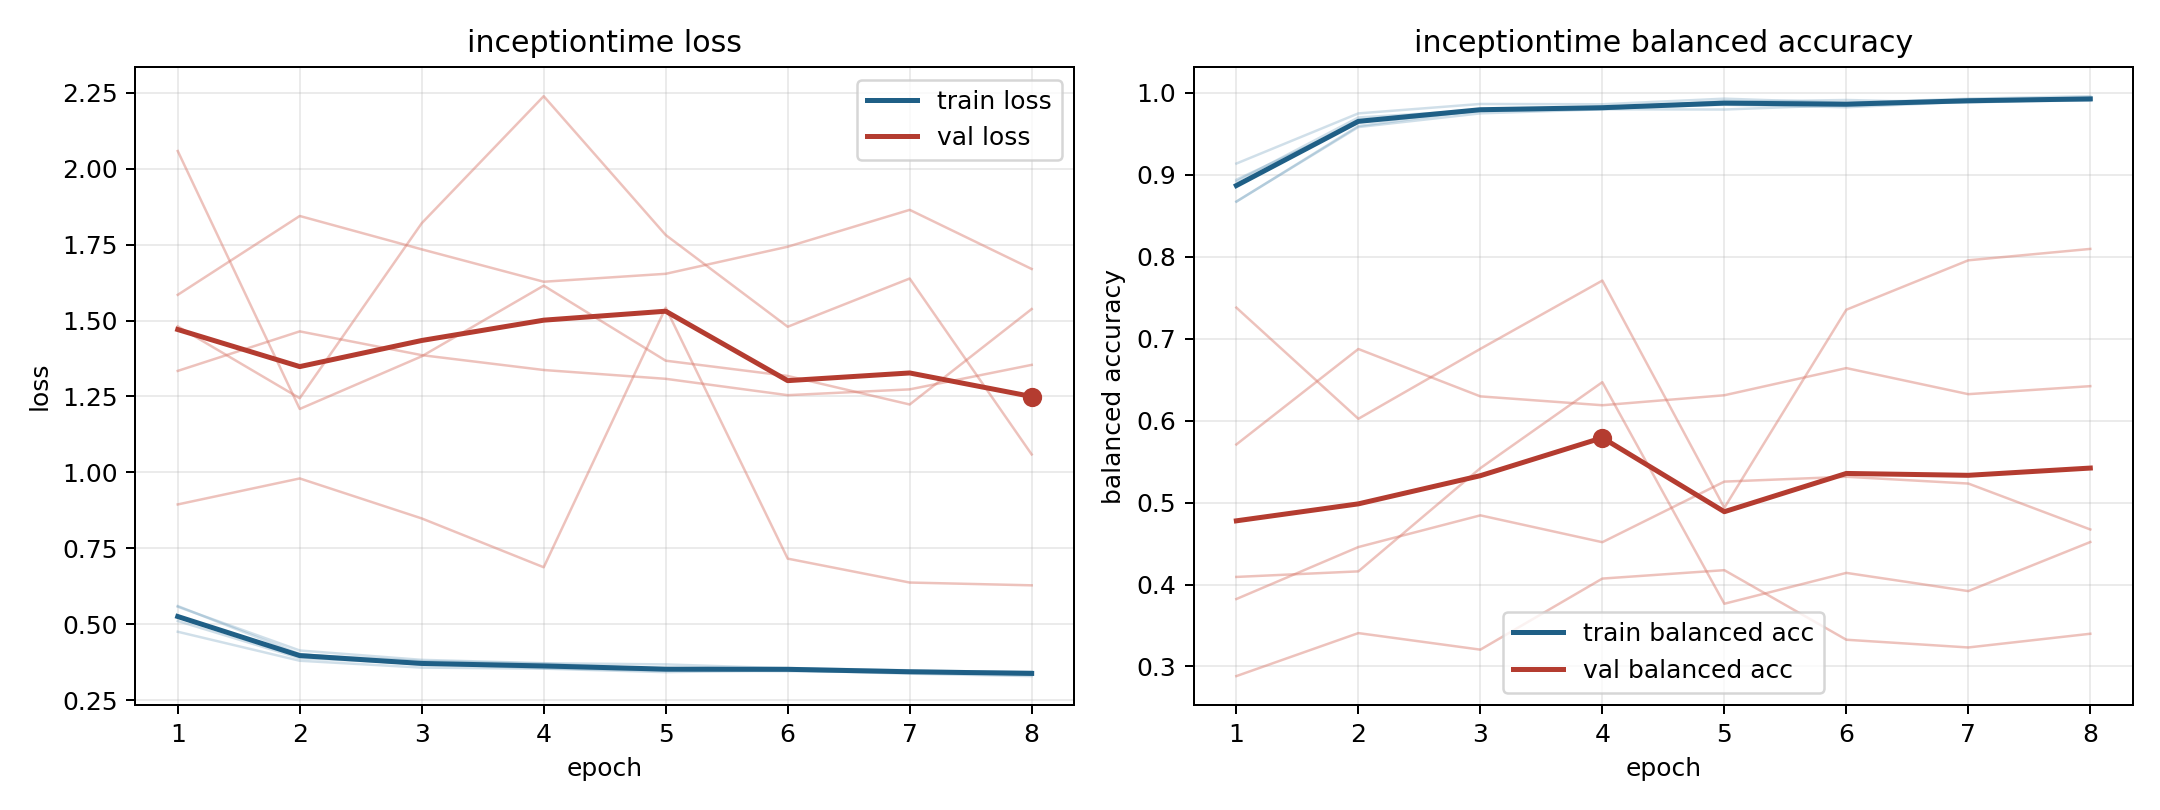

Source data for this figure (header and first rows):
model, fold, epoch, train_loss, train_balanced_accuracy, val_loss, val_balanced_accuracy
inceptiontime, 1, 1, 0.4751, 0.9137, 1.585, 0.2882
inceptiontime, 1, 2, 0.3796, 0.9749, 1.844, 0.3407
inceptiontime, 1, 3, 0.357, 0.9864, 1.735, 0.3205
inceptiontime, 1, 4, 0.3535, 0.986, 1.628, 0.4073
inceptiontime, 1, 5, 0.3421, 0.9929, 1.654, 0.4175
inceptiontime, 1, 6, 0.3485, 0.9879, 1.743, 0.3326
inceptiontime, 1, 7, 0.337, 0.9928, 1.865, 0.3232
inceptiontime, 1, 8, 0.329, 0.9959, 1.67, 0.3399
inceptiontime, 2, 1, 0.5598, 0.8672, 1.334, 0.5709
inceptiontime, 2, 2, 0.4018, 0.9595, 1.464, 0.6874
inceptiontime, 2, 3, 0.3656, 0.979, 1.386, 0.6296
inceptiontime, 2, 4, 0.3622, 0.9806, 1.337, 0.6188
inceptiontime, 2, 5, 0.3517, 0.9855, 1.308, 0.631
inceptiontime, 2, 6, 0.353, 0.9824, 1.254, 0.6641
inceptiontime, 2, 7, 0.3439, 0.9892, 1.273, 0.6323
inceptiontime, 2, 8, 0.3399, 0.9907, 1.354, 0.6421
inceptiontime, 3, 1, 0.5236, 0.894, 2.058, 0.3823
inceptiontime, 3, 2, 0.3999, 0.9636, 1.209, 0.4457
inceptiontime, 3, 3, 0.3784, 0.9778, 1.382, 0.4844
inceptiontime, 3, 4, 0.3701, 0.9799, 1.615, 0.4517
inceptiontime, 3, 5, 0.3515, 0.9901, 1.368, 0.5256
inceptiontime, 3, 6, 0.3557, 0.984, 1.318, 0.5315
inceptiontime, 3, 7, 0.3481, 0.9899, 1.224, 0.5232
inceptiontime, 3, 8, 0.3414, 0.9925, 1.538, 0.4672
inceptiontime, 4, 1, 0.5575, 0.8673, 0.8944, 0.7379
inceptiontime, 4, 2, 0.4134, 0.9582, 0.98, 0.6022
inceptiontime, 4, 3, 0.3826, 0.9749, 0.8483, 0.6875
inceptiontime, 4, 4, 0.3715, 0.9799, 0.6875, 0.7709
inceptiontime, 4, 5, 0.3676, 0.9796, 1.542, 0.4937
inceptiontime, 4, 6, 0.3545, 0.9852, 0.7159, 0.7353
inceptiontime, 4, 7, 0.3438, 0.9919, 0.6372, 0.7956
inceptiontime, 4, 8, 0.3443, 0.9909, 0.628, 0.8095
inceptiontime, 5, 1, 0.5106, 0.892, 1.481, 0.4093
inceptiontime, 5, 2, 0.3882, 0.9699, 1.244, 0.416
inceptiontime, 5, 3, 0.3698, 0.9789, 1.821, 0.542
inceptiontime, 5, 4, 0.3552, 0.9828, 2.239, 0.6469
inceptiontime, 5, 5, 0.3468, 0.989, 1.782, 0.3765
inceptiontime, 5, 6, 0.3451, 0.9913, 1.48, 0.4142
inceptiontime, 5, 7, 0.3438, 0.9879, 1.638, 0.392
inceptiontime, 5, 8, 0.3347, 0.9931, 1.059, 0.4519
